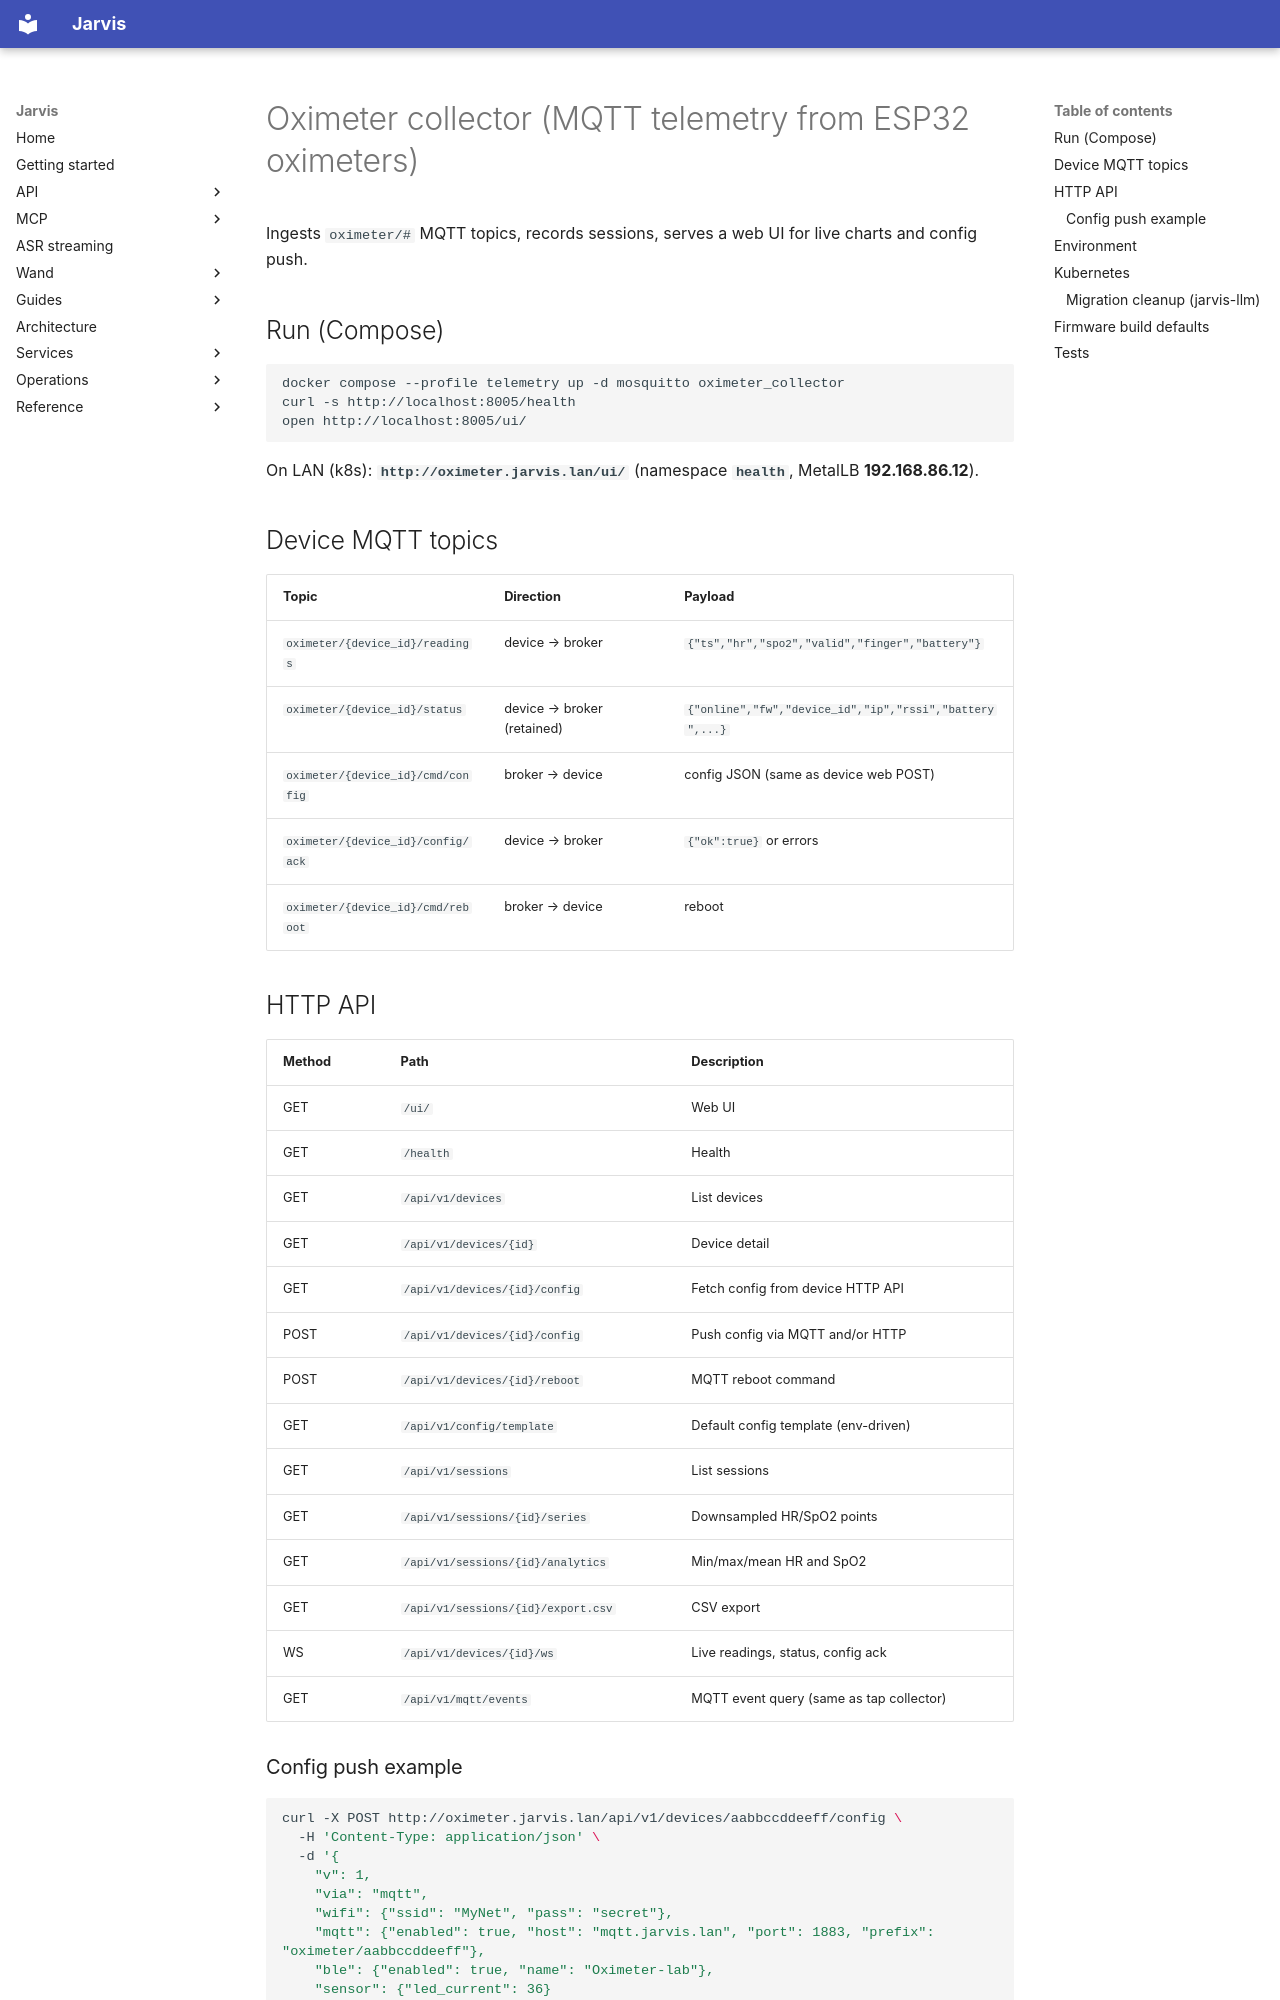

repository: kadders/jarvis · page: services/oximeter-collector/index.html · generator: mkdocs

# Oximeter collector (MQTT telemetry from ESP32 oximeters)

Ingests `oximeter/#` MQTT topics, records sessions, serves a web UI for live charts and config push.

## Run (Compose)

```bash
docker compose --profile telemetry up -d mosquitto oximeter_collector
curl -s http://localhost:8005/health
open http://localhost:8005/ui/
```

On LAN (k8s): **`http://oximeter.jarvis.lan/ui/`** (namespace **`health`**, MetalLB **192.168.86.12**).

## Device MQTT topics

| Topic | Direction | Payload |
|-------|-----------|---------|
| `oximeter/{device_id}/readings` | device → broker | `{"ts","hr","spo2","valid","finger","battery"}` |
| `oximeter/{device_id}/status` | device → broker (retained) | `{"online","fw","device_id","ip","rssi","battery",...}` |
| `oximeter/{device_id}/cmd/config` | broker → device | config JSON (same as device web POST) |
| `oximeter/{device_id}/config/ack` | device → broker | `{"ok":true}` or errors |
| `oximeter/{device_id}/cmd/reboot` | broker → device | reboot |

## HTTP API

| Method | Path | Description |
|--------|------|-------------|
| GET | `/ui/` | Web UI |
| GET | `/health` | Health |
| GET | `/api/v1/devices` | List devices |
| GET | `/api/v1/devices/{id}` | Device detail |
| GET | `/api/v1/devices/{id}/config` | Fetch config from device HTTP API |
| POST | `/api/v1/devices/{id}/config` | Push config via MQTT and/or HTTP |
| POST | `/api/v1/devices/{id}/reboot` | MQTT reboot command |
| GET | `/api/v1/config/template` | Default config template (env-driven) |
| GET | `/api/v1/sessions` | List sessions |
| GET | `/api/v1/sessions/{id}/series` | Downsampled HR/SpO2 points |
| GET | `/api/v1/sessions/{id}/analytics` | Min/max/mean HR and SpO2 |
| GET | `/api/v1/sessions/{id}/export.csv` | CSV export |
| WS | `/api/v1/devices/{id}/ws` | Live readings, status, config ack |
| GET | `/api/v1/mqtt/events` | MQTT event query (same as tap collector) |

### Config push example

```bash
curl -X POST http://oximeter.jarvis.lan/api/v1/devices/aabbccddeeff/config \
  -H 'Content-Type: application/json' \
  -d '{
    "v": 1,
    "via": "mqtt",
    "wifi": {"ssid": "MyNet", "pass": "secret"},
    "mqtt": {"enabled": true, "host": "mqtt.jarvis.lan", "port": 1883, "prefix": "oximeter/aabbccddeeff"},
    "ble": {"enabled": true, "name": "Oximeter-lab"},
    "sensor": {"led_current": 36}
  }'
```
